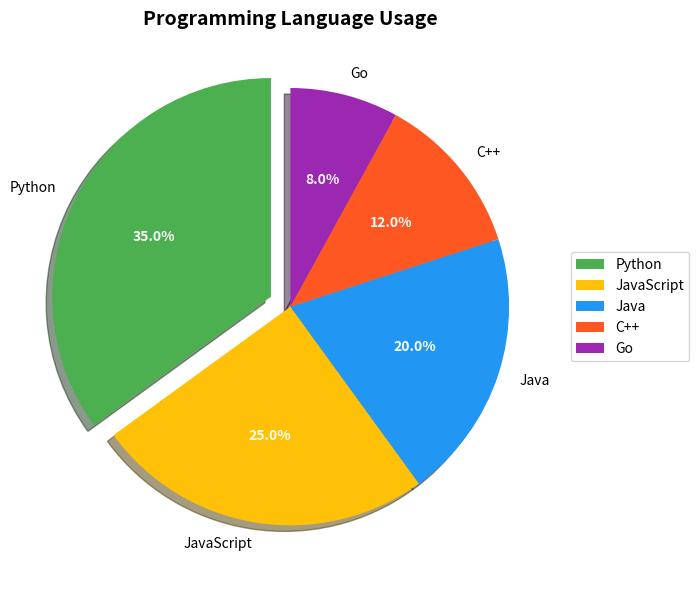

Python code for this plot:
import matplotlib.pyplot as plt

labels = ['Python', 'JavaScript', 'Java', 'C++', 'Go']
sizes = [35, 25, 20, 12, 8]
colors = ['#4CAF50', '#FFC107', '#2196F3', '#FF5722', '#9C27B0']
explode = (0.1, 0, 0, 0, 0)  # highlight Python
fig, ax = plt.subplots(figsize=(8, 6))

# Draw the pie chart
wedges, texts, autotexts = ax.pie(
    sizes,
    labels=labels,
    colors=colors,
    explode=explode,
    autopct='%1.1f%%',
    startangle=90,
    shadow=True,
    textprops={'fontsize': 10}
)

for autotext in autotexts:
    autotext.set_color('white')
    autotext.set_fontweight('bold')

ax.set_title('Programming Language Usage', fontsize=14, fontweight='bold')
ax.legend(wedges, labels, loc='center left', bbox_to_anchor=(1, 0.5))
plt.tight_layout()
plt.show()
